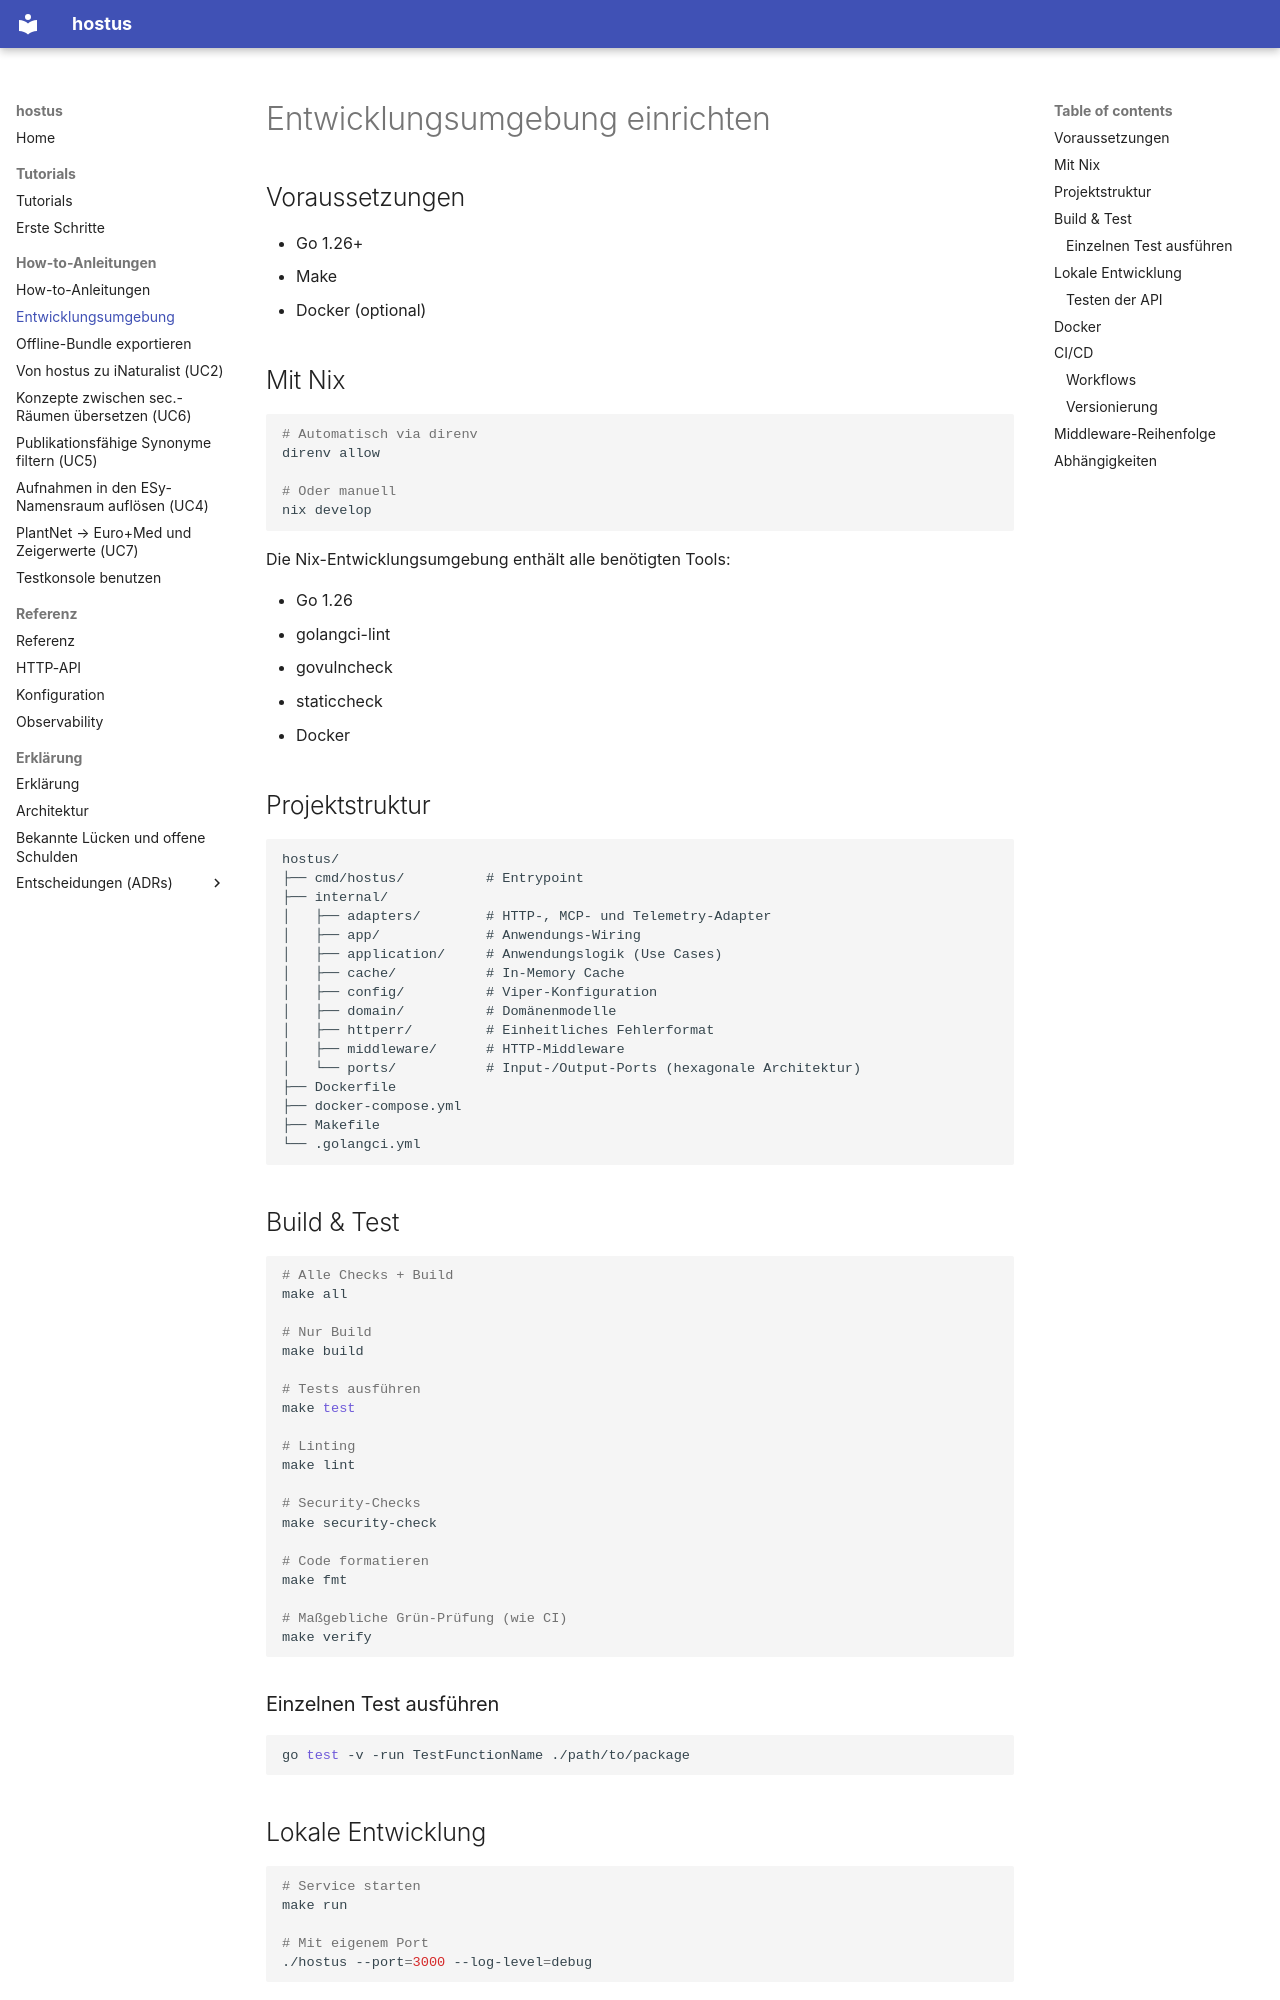

repository: jobrunner/hostus · page: how-to/development/index.html · generator: mkdocs

# Entwicklungsumgebung einrichten

## Voraussetzungen

- Go 1.26+
- Make
- Docker (optional)

## Mit Nix

```bash
# Automatisch via direnv
direnv allow

# Oder manuell
nix develop
```

Die Nix-Entwicklungsumgebung enthält alle benötigten Tools:

- Go 1.26
- golangci-lint
- govulncheck
- staticcheck
- Docker

## Projektstruktur

```
hostus/
├── cmd/hostus/          # Entrypoint
├── internal/
│   ├── adapters/        # HTTP-, MCP- und Telemetry-Adapter
│   ├── app/             # Anwendungs-Wiring
│   ├── application/     # Anwendungslogik (Use Cases)
│   ├── cache/           # In-Memory Cache
│   ├── config/          # Viper-Konfiguration
│   ├── domain/          # Domänenmodelle
│   ├── httperr/         # Einheitliches Fehlerformat
│   ├── middleware/      # HTTP-Middleware
│   └── ports/           # Input-/Output-Ports (hexagonale Architektur)
├── Dockerfile
├── docker-compose.yml
├── Makefile
└── .golangci.yml
```

## Build & Test

```bash
# Alle Checks + Build
make all

# Nur Build
make build

# Tests ausführen
make test

# Linting
make lint

# Security-Checks
make security-check

# Code formatieren
make fmt

# Maßgebliche Grün-Prüfung (wie CI)
make verify
```

### Einzelnen Test ausführen

```bash
go test -v -run TestFunctionName ./path/to/package
```

## Lokale Entwicklung

```bash
# Service starten
make run

# Mit eigenem Port
./hostus --port=3000 --log-level=debug
```

### Testen der API

```bash
# Health
curl http://localhost:8080/health/live
curl http://localhost:8080/health/ready

# Metrics
curl http://localhost:8080/metrics
```

Die vollständige API-Referenz steht unter [HTTP-API](../reference/http-api.md).
